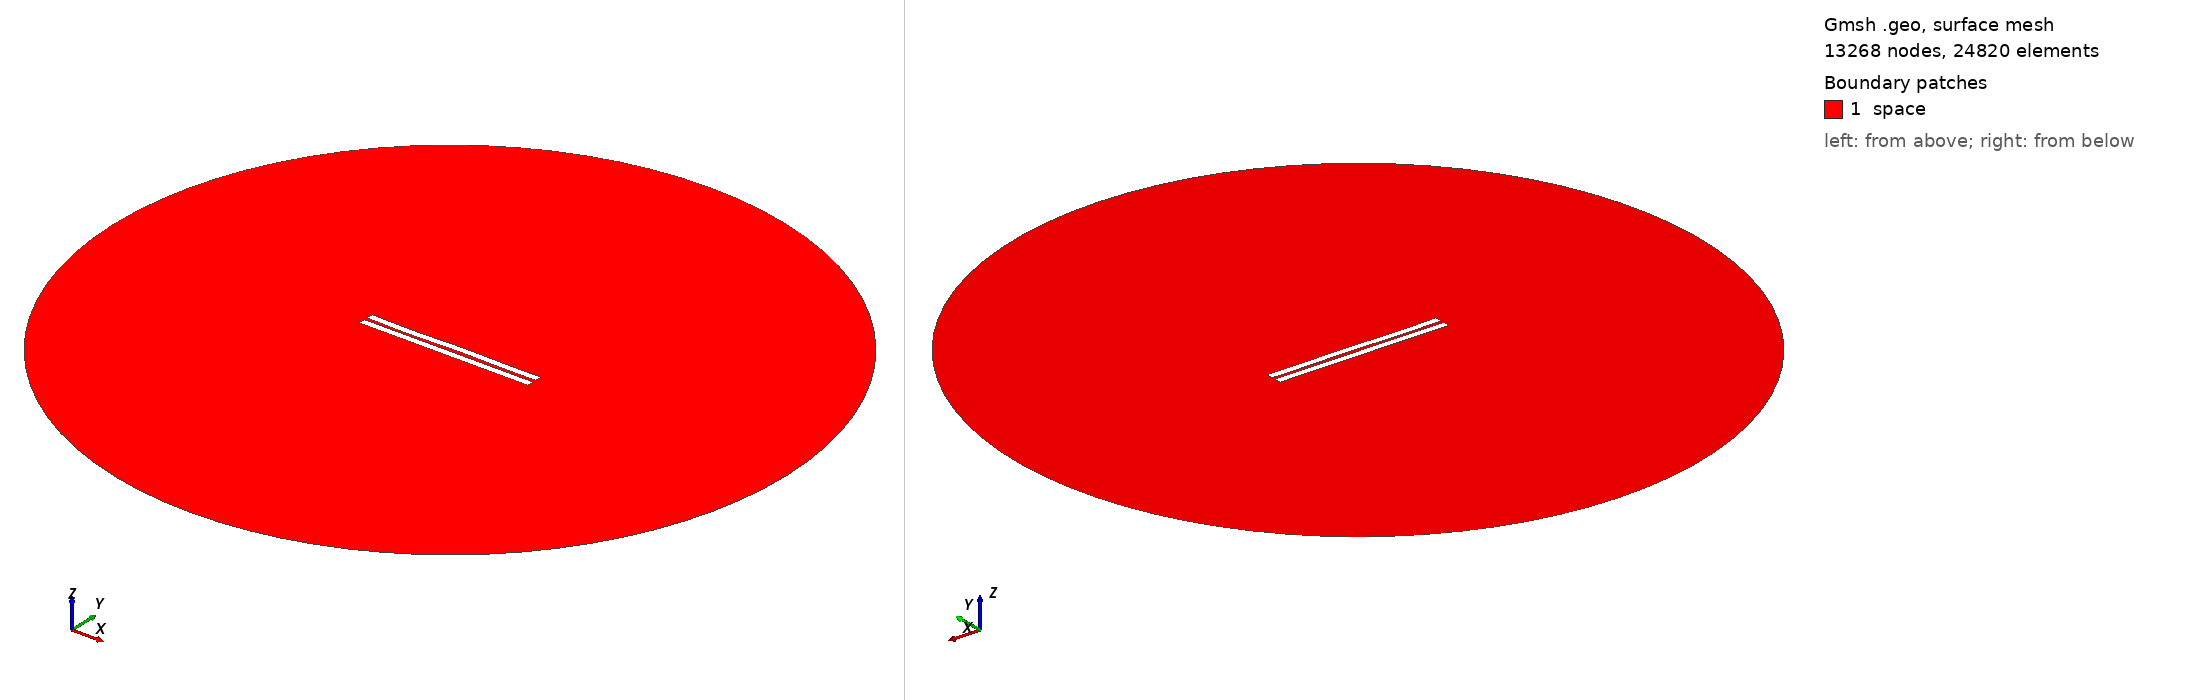

Gmsh geometry script, surface-meshed: 13268 nodes, 24820 surface elements. Boundary patches (legend numbers): 1 space. Left view from above one corner, right view from below the opposite corner. Legend entries are the model's physical surfaces. The drawing asked Gmsh for element sizes between 1% and 20% of the model's largest extent; the script's own settings can give other sizes.

=== 1551.geo (drawn) ===
//---------------------------------------
// Geometry kernel
//---------------------------------------

SetFactory("OpenCASCADE");



//---------------------------------------
// Parameters of the geometry
//---------------------------------------

// Overetch of the upper plate
overetch = 0.0;

// Distance between the plates
distance = 2.0;

// Discretization over the x axis (for the deformation)
nx = 50; 

// Length of the plate
L = 100 - overetch; 

// Number of modes
n = 4; 

// 1st mode coefficient
coeff(1) = 0.0;
beta(1) = 0.596864 * 3.1415926535 / L;

// 2nd mode coefficient
coeff(2) = 0.0;
beta(2) = 1.49418 * 3.1415926535 / L;

// 3rd mode coefficient
coeff(3) = -0.15;
beta(3) = 2.50025 * 3.1415926535 / L;

// 4th mode coefficient
coeff(4) = -0.15;
beta(4) = 3.49999 * 3.1415926535 / L;



//---------------------------------------
// Upper plate (deformed rectangle)
//---------------------------------------

// Coordiantes of the upper plate
xmin = -50;
xmax = 50 - overetch;

// Height of the upper plate
yheight = 4 - 2 * overetch;

// Indexes of the points
UpperID[] = {};
LowerID[] = {};
LeftID[] = {};
RightID[] = {};

// Point index
p = 1;

// Horizontal edges
For i In {1:nx}
    x = xmin + (i-1)*(xmax - xmin)/(nx-1);

    y_bottom = distance / 2 + overetch;
    For j In {1:n}
        C = (Cosh(beta(j)*L) + Cos(beta(j)*L)) / (Sinh(beta(j)*L) + Sin(beta(j)*L));
        y_bottom  = y_bottom + coeff(j) * (Cosh(beta(j)*(x+50)) - Cos(beta(j)*(x+50)) - C * (Sinh(beta(j)*(x+50)) - Sin(beta(j)*(x+50))));
    EndFor

    y_top = y_bottom + yheight;

    Point(p) = {x, y_top, 0, 1.0};
    UpperID[i] = p;
    p = p + 1;

    Point(p) = {x, y_bottom, 0, 1.0};
    LowerID[i] = p;
    p = p + 1;
EndFor

// Create point lists
UpperPts[] = {}; LowerPts[] = {};
For i In {1:nx}
  UpperPts[] += {UpperID[i]};
  LowerPts[] += {LowerID[i]};
EndFor

// Build splines
Spline(1) = {UpperPts[]};
Spline(2) = {LowerPts[]};
Line(3) = {LowerPts[nx-1], UpperPts[nx-1]};
Line(4) = {LowerPts[0], UpperPts[0]};

// Build the plane surface
Curve Loop(1) = {2, 3, -1, -4};
Plane Surface(1) = {1};



//---------------------------------------
// Lower plate (rectangle)
//---------------------------------------

// Vertices
Point(1001) = {-50, -1, 0, 1.0};
Point(1002) = { 50, -1, 0, 1.0};
Point(1003) = { 50,  -5, 0, 1.0};
Point(1004) = {-50,  -5, 0, 1.0};

// Edges
Line(5) = {1001, 1002};
Line(6) = {1002, 1003};
Line(7) = {1003, 1004};
Line(8) = {1004, 1001};

// Plane surface
Line Loop(2) = {5, 6, 7, 8};
Plane Surface(2) = {2}; 



//---------------------------------------
// Outer (fictious) boundary
//---------------------------------------

// Points
Point(1005) = {0, 0, 0};       // Center
Point(1006) = {200, 0, 0};     // Start point
Point(1007) = {0, 200, 0};     // 90 degrees
Point(1008) = {-200, 0, 0};    // 180 degrees
Point(1009) = {0, -200, 0};    // 270 degrees

// Circle arcs (each needs start, center, end)
Circle(9) = {1006, 1005, 1007};
Circle(10) = {1007, 1005, 1008};
Circle(11) = {1008, 1005, 1009};
Circle(12) = {1009, 1005, 1006};

// Plane surface for the entire domain
Curve Loop(3) = {9, 10, 11, 12};
Surface(3) = {3};

// Subtract the plates from the whole domain to obtain the actual domain where we want to solve the equations
BooleanDifference{ Surface{3}; Delete; }{ Surface{1}; Surface{2}; Delete; }




//---------------------------------------
// Transfinite Lines/Curves
//---------------------------------------

// Set the number of points on the boundaries
r = 7;

// Plates
Transfinite Curve {1, 2} = 50*r Using Progression 1;
Transfinite Curve {3, 4} = 2*r Using Progression 1;
Transfinite Line {5, 7} = 50*r Using Progression 1;
Transfinite Line {6, 8} = 2*r Using Progression 1;

// Outer boundary
Transfinite Line {9, 10, 11, 12} = 20 Using Progression 1;



//---------------------------------------
// Physical groups
//---------------------------------------                

// Physical curves (boundaries)
Physical Line("force_segment", 10) = {2};
Physical Line("upper_plate", 11) = {1, 3, 4};
Physical Line("lower_plate", 12) = {5, 6, 7, 8};
Physical Line("boundary", 20) = {9, 10, 11, 12};

// Physical Surfaces
Physical Surface("space", 30) = {3};



//---------------------------------------
// 6. Generate the Mesh
//---------------------------------------

// 2D mesh generation
Mesh 2;
